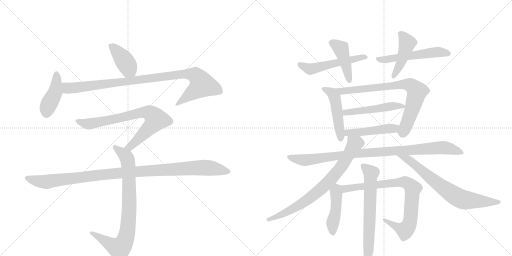
t = 0.00 s
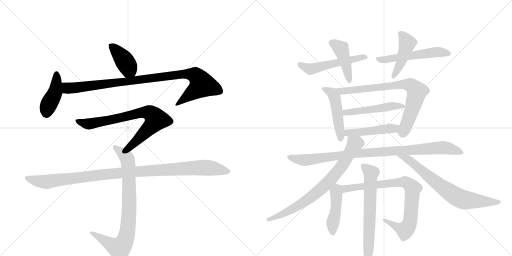
t = 3.11 s
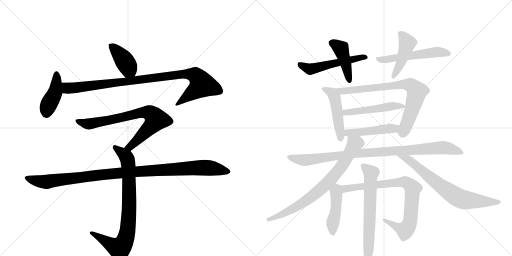
t = 6.21 s
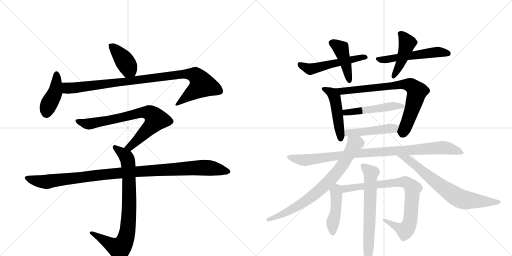
t = 9.32 s
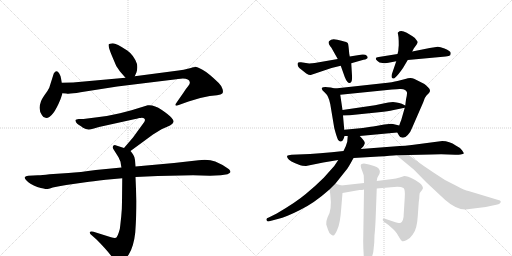
t = 12.43 s
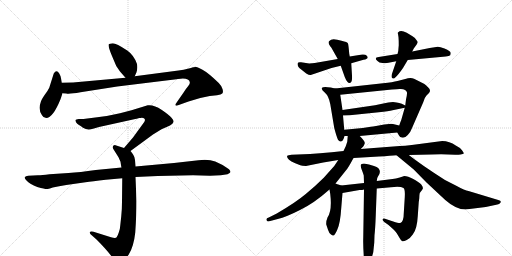
t = 15.53 s

The animated SVG that drew these frames (rendered in a browser with its animation timeline set to each time). Animation: 20 CSS @keyframes rules; one cycle of 15.53 s.

<svg version="1.1" viewBox="0 0 2048 1024" xmlns="http://www.w3.org/2000/svg">
  <g stroke="lightgray" stroke-dasharray="1,1" stroke-width="1" transform="scale(4, 4)">
    <line x1="0" y1="0" x2="256" y2="256"></line>
    <line x1="256" y1="0" x2="0" y2="256"></line>
    <line x1="128" y1="0" x2="128" y2="256"></line>
    <line x1="0" y1="128" x2="256" y2="128"></line>
    <line x1="256" y1="0" x2="512" y2="256"></line>
    <line x1="512" y1="0" x2="256" y2="256"></line>
    <line x1="384" y1="0" x2="384" y2="256"></line>
    <line x1="256" y1="128" x2="512" y2="128"></line>
  </g>
<g transform="scale(1, -1) translate(0, -850)">
   <style type="text/css">
    @keyframes keyframes0 {
      from {
       stroke: black;
       stroke-dashoffset: 405;
       stroke-width: 128;
       }
       57% {
       animation-timing-function: step-end;
       stroke: black;
       stroke-dashoffset: 0;
       stroke-width: 128;
       }
       to {
       stroke: black;
       stroke-width: 1024;
       }
       }
       #make-me-a-hanzi-animation-0 {
         animation: keyframes0 0.579590s both;
         animation-delay: 0.000000s;
         animation-timing-function: linear;
       }
    @keyframes keyframes1 {
      from {
       stroke: black;
       stroke-dashoffset: 423;
       stroke-width: 128;
       }
       58% {
       animation-timing-function: step-end;
       stroke: black;
       stroke-dashoffset: 0;
       stroke-width: 128;
       }
       to {
       stroke: black;
       stroke-width: 1024;
       }
       }
       #make-me-a-hanzi-animation-1 {
         animation: keyframes1 0.594238s both;
         animation-delay: 0.579590s;
         animation-timing-function: linear;
       }
    @keyframes keyframes2 {
      from {
       stroke: black;
       stroke-dashoffset: 966;
       stroke-width: 128;
       }
       76% {
       animation-timing-function: step-end;
       stroke: black;
       stroke-dashoffset: 0;
       stroke-width: 128;
       }
       to {
       stroke: black;
       stroke-width: 1024;
       }
       }
       #make-me-a-hanzi-animation-2 {
         animation: keyframes2 1.036133s both;
         animation-delay: 1.173828s;
         animation-timing-function: linear;
       }
    @keyframes keyframes3 {
      from {
       stroke: black;
       stroke-dashoffset: 754;
       stroke-width: 128;
       }
       71% {
       animation-timing-function: step-end;
       stroke: black;
       stroke-dashoffset: 0;
       stroke-width: 128;
       }
       to {
       stroke: black;
       stroke-width: 1024;
       }
       }
       #make-me-a-hanzi-animation-3 {
         animation: keyframes3 0.863607s both;
         animation-delay: 2.209961s;
         animation-timing-function: linear;
       }
    @keyframes keyframes4 {
      from {
       stroke: black;
       stroke-dashoffset: 817;
       stroke-width: 128;
       }
       73% {
       animation-timing-function: step-end;
       stroke: black;
       stroke-dashoffset: 0;
       stroke-width: 128;
       }
       to {
       stroke: black;
       stroke-width: 1024;
       }
       }
       #make-me-a-hanzi-animation-4 {
         animation: keyframes4 0.914876s both;
         animation-delay: 3.073568s;
         animation-timing-function: linear;
       }
    @keyframes keyframes5 {
      from {
       stroke: black;
       stroke-dashoffset: 1067;
       stroke-width: 128;
       }
       78% {
       animation-timing-function: step-end;
       stroke: black;
       stroke-dashoffset: 0;
       stroke-width: 128;
       }
       to {
       stroke: black;
       stroke-width: 1024;
       }
       }
       #make-me-a-hanzi-animation-5 {
         animation: keyframes5 1.118327s both;
         animation-delay: 3.988444s;
         animation-timing-function: linear;
       }
    @keyframes keyframes6 {
      from {
       stroke: black;
       stroke-dashoffset: 526;
       stroke-width: 128;
       }
       63% {
       animation-timing-function: step-end;
       stroke: black;
       stroke-dashoffset: 0;
       stroke-width: 128;
       }
       to {
       stroke: black;
       stroke-width: 1024;
       }
       }
       #make-me-a-hanzi-animation-6 {
         animation: keyframes6 0.678060s both;
         animation-delay: 5.106771s;
         animation-timing-function: linear;
       }
    @keyframes keyframes7 {
      from {
       stroke: black;
       stroke-dashoffset: 433;
       stroke-width: 128;
       }
       58% {
       animation-timing-function: step-end;
       stroke: black;
       stroke-dashoffset: 0;
       stroke-width: 128;
       }
       to {
       stroke: black;
       stroke-width: 1024;
       }
       }
       #make-me-a-hanzi-animation-7 {
         animation: keyframes7 0.602376s both;
         animation-delay: 5.784831s;
         animation-timing-function: linear;
       }
    @keyframes keyframes8 {
      from {
       stroke: black;
       stroke-dashoffset: 542;
       stroke-width: 128;
       }
       64% {
       animation-timing-function: step-end;
       stroke: black;
       stroke-dashoffset: 0;
       stroke-width: 128;
       }
       to {
       stroke: black;
       stroke-width: 1024;
       }
       }
       #make-me-a-hanzi-animation-8 {
         animation: keyframes8 0.691081s both;
         animation-delay: 6.387207s;
         animation-timing-function: linear;
       }
    @keyframes keyframes9 {
      from {
       stroke: black;
       stroke-dashoffset: 446;
       stroke-width: 128;
       }
       59% {
       animation-timing-function: step-end;
       stroke: black;
       stroke-dashoffset: 0;
       stroke-width: 128;
       }
       to {
       stroke: black;
       stroke-width: 1024;
       }
       }
       #make-me-a-hanzi-animation-9 {
         animation: keyframes9 0.612956s both;
         animation-delay: 7.078288s;
         animation-timing-function: linear;
       }
    @keyframes keyframes10 {
      from {
       stroke: black;
       stroke-dashoffset: 482;
       stroke-width: 128;
       }
       61% {
       animation-timing-function: step-end;
       stroke: black;
       stroke-dashoffset: 0;
       stroke-width: 128;
       }
       to {
       stroke: black;
       stroke-width: 1024;
       }
       }
       #make-me-a-hanzi-animation-10 {
         animation: keyframes10 0.642253s both;
         animation-delay: 7.691243s;
         animation-timing-function: linear;
       }
    @keyframes keyframes11 {
      from {
       stroke: black;
       stroke-dashoffset: 766;
       stroke-width: 128;
       }
       71% {
       animation-timing-function: step-end;
       stroke: black;
       stroke-dashoffset: 0;
       stroke-width: 128;
       }
       to {
       stroke: black;
       stroke-width: 1024;
       }
       }
       #make-me-a-hanzi-animation-11 {
         animation: keyframes11 0.873372s both;
         animation-delay: 8.333496s;
         animation-timing-function: linear;
       }
    @keyframes keyframes12 {
      from {
       stroke: black;
       stroke-dashoffset: 493;
       stroke-width: 128;
       }
       62% {
       animation-timing-function: step-end;
       stroke: black;
       stroke-dashoffset: 0;
       stroke-width: 128;
       }
       to {
       stroke: black;
       stroke-width: 1024;
       }
       }
       #make-me-a-hanzi-animation-12 {
         animation: keyframes12 0.651204s both;
         animation-delay: 9.206868s;
         animation-timing-function: linear;
       }
    @keyframes keyframes13 {
      from {
       stroke: black;
       stroke-dashoffset: 467;
       stroke-width: 128;
       }
       60% {
       animation-timing-function: step-end;
       stroke: black;
       stroke-dashoffset: 0;
       stroke-width: 128;
       }
       to {
       stroke: black;
       stroke-width: 1024;
       }
       }
       #make-me-a-hanzi-animation-13 {
         animation: keyframes13 0.630046s both;
         animation-delay: 9.858073s;
         animation-timing-function: linear;
       }
    @keyframes keyframes14 {
      from {
       stroke: black;
       stroke-dashoffset: 956;
       stroke-width: 128;
       }
       76% {
       animation-timing-function: step-end;
       stroke: black;
       stroke-dashoffset: 0;
       stroke-width: 128;
       }
       to {
       stroke: black;
       stroke-width: 1024;
       }
       }
       #make-me-a-hanzi-animation-14 {
         animation: keyframes14 1.027995s both;
         animation-delay: 10.488118s;
         animation-timing-function: linear;
       }
    @keyframes keyframes15 {
      from {
       stroke: black;
       stroke-dashoffset: 761;
       stroke-width: 128;
       }
       71% {
       animation-timing-function: step-end;
       stroke: black;
       stroke-dashoffset: 0;
       stroke-width: 128;
       }
       to {
       stroke: black;
       stroke-width: 1024;
       }
       }
       #make-me-a-hanzi-animation-15 {
         animation: keyframes15 0.869303s both;
         animation-delay: 11.516113s;
         animation-timing-function: linear;
       }
    @keyframes keyframes16 {
      from {
       stroke: black;
       stroke-dashoffset: 710;
       stroke-width: 128;
       }
       70% {
       animation-timing-function: step-end;
       stroke: black;
       stroke-dashoffset: 0;
       stroke-width: 128;
       }
       to {
       stroke: black;
       stroke-width: 1024;
       }
       }
       #make-me-a-hanzi-animation-16 {
         animation: keyframes16 0.827799s both;
         animation-delay: 12.385417s;
         animation-timing-function: linear;
       }
    @keyframes keyframes17 {
      from {
       stroke: black;
       stroke-dashoffset: 447;
       stroke-width: 128;
       }
       59% {
       animation-timing-function: step-end;
       stroke: black;
       stroke-dashoffset: 0;
       stroke-width: 128;
       }
       to {
       stroke: black;
       stroke-width: 1024;
       }
       }
       #make-me-a-hanzi-animation-17 {
         animation: keyframes17 0.613770s both;
         animation-delay: 13.213216s;
         animation-timing-function: linear;
       }
    @keyframes keyframes18 {
      from {
       stroke: black;
       stroke-dashoffset: 813;
       stroke-width: 128;
       }
       73% {
       animation-timing-function: step-end;
       stroke: black;
       stroke-dashoffset: 0;
       stroke-width: 128;
       }
       to {
       stroke: black;
       stroke-width: 1024;
       }
       }
       #make-me-a-hanzi-animation-18 {
         animation: keyframes18 0.911621s both;
         animation-delay: 13.826986s;
         animation-timing-function: linear;
       }
    @keyframes keyframes19 {
      from {
       stroke: black;
       stroke-dashoffset: 670;
       stroke-width: 128;
       }
       69% {
       animation-timing-function: step-end;
       stroke: black;
       stroke-dashoffset: 0;
       stroke-width: 128;
       }
       to {
       stroke: black;
       stroke-width: 1024;
       }
       }
       #make-me-a-hanzi-animation-19 {
         animation: keyframes19 0.795247s both;
         animation-delay: 14.738607s;
         animation-timing-function: linear;
       }
</style>
<path d="M 539 545 L 546 561 Q 551 577 548 594 Q 536 629 509 648 Q 465 677 451 677 Q 437 676 435 673 Q 431 667 448 626 L 465 586 L 480 564 L 502 539 C 522 516 527 518 539 545 Z" fill="lightgray"></path> 
<path d="M 242 453 L 250 477 L 247 519 L 244 537 Q 243 546 237 556 Q 226 575 215 556 L 197 499 Q 191 486 177 468 Q 164 449 162 438 Q 152 413 168 389 Q 173 378 185 378 Q 212 379 242 453 Z" fill="lightgray"></path> 
<path d="M 250 477 L 265 476 Q 276 473 322 481 L 469 504 L 681 530 Q 718 535 731 536 Q 744 536 751 532 Q 758 529 759 522 Q 761 514 753 506 Q 746 498 735 481 L 710 445 Q 701 433 702 429 Q 704 425 715 430 L 754 444 L 801 458 L 839 466 L 868 469 Q 885 471 889 476 Q 894 481 890 494 Q 886 507 875 518 Q 834 558 810 571 Q 787 584 779 583 Q 779 581 772 581 Q 759 575 714 568 L 539 545 L 502 539 L 292 520 L 247 519 C 217 518 220 479 250 477 Z" fill="lightgray"></path> 
<path d="M 522 246 L 612 312 L 646 333 L 680 348 Q 692 356 694 362 Q 696 368 686 379 Q 677 390 646 411 Q 616 432 591 429 L 526 409 L 480 397 L 427 386 Q 415 384 389 381 L 334 374 L 315 374 Q 303 372 302 370 Q 301 368 304 361 Q 308 354 316 350 Q 324 345 332 339 Q 350 327 372 335 L 396 342 L 541 374 Q 545 374 557 378 Q 563 378 567 379 Q 574 379 578 375 Q 582 370 577 362 L 532 300 L 496 258 C 476 235 498 228 522 246 Z" fill="lightgray"></path> 
<path d="M 542 184 L 540 210 Q 538 224 533 231 Q 529 238 522 246 L 496 258 L 465 268 Q 459 272 454 268 Q 450 264 452 256 L 474 221 L 482 203 Q 485 182 486 180 L 489 137 L 488 44 Q 488 11 485 -15 L 481 -52 Q 481 -62 475 -80 Q 469 -98 464 -101 Q 458 -103 444 -99 L 374 -77 Q 361 -74 359 -79 Q 358 -85 368 -92 L 386 -108 Q 425 -147 446 -175 Q 467 -204 474 -205 Q 488 -207 515 -168 Q 535 -136 541 -80 Q 546 -6 546 45 L 542 142 L 542 184 Z" fill="lightgray"></path> 
<path d="M 631 146 L 772 149 L 840 147 L 883 149 L 910 153 Q 921 158 922 162 Q 922 166 916 173 Q 889 193 861 204 Q 834 214 794 209 L 696 198 L 542 184 L 486 180 L 383 170 Q 319 161 274 158 L 198 153 Q 167 149 152 149 L 113 147 Q 102 146 99 141 Q 97 137 108 126 Q 119 114 149 102 Q 181 94 185 94 Q 190 93 211 100 Q 235 106 265 110 L 342 121 Q 367 125 423 131 L 489 137 L 542 142 L 631 146 Z" fill="lightgray"></path> 
<path d="M 1351 614 L 1259 598 L 1237 596 L 1204 601 Q 1192 602 1191 598 Q 1187 584 1205 572 L 1225 556 Q 1237 549 1243 550 L 1326 578 L 1363 587 L 1405 597 L 1454 611 Q 1480 616 1466 628 Q 1462 633 1449 632 L 1399 624 L 1351 614 Z" fill="lightgray"></path> 
<path d="M 1325 660 L 1351 614 L 1363 587 L 1379 542 Q 1389 517 1399 518 Q 1410 519 1408 548 L 1405 597 L 1399 624 L 1397 635 Q 1394 669 1392 676 Q 1390 682 1366 687 L 1349 691 Q 1327 698 1316 685 Q 1312 680 1317 671 Q 1322 662 1325 660 Z" fill="lightgray"></path> 
<path d="M 1590 634 L 1515 622 Q 1494 621 1510 606 Q 1516 599 1530 598 Q 1544 596 1554 599 L 1585 605 L 1631 610 L 1783 624 Q 1797 625 1801 629 Q 1803 634 1803 638 Q 1803 645 1778 656 Q 1753 666 1745 662 L 1719 658 L 1649 644 L 1590 634 Z" fill="lightgray"></path> 
<path d="M 1595 669 L 1594 658 Q 1594 645 1590 634 L 1585 605 L 1567 552 Q 1565 545 1567 540 Q 1573 531 1583 542 Q 1594 552 1612 578 L 1631 610 L 1649 644 L 1655 656 L 1666 671 Q 1671 679 1671 682 Q 1671 684 1664 692 Q 1662 698 1650 705 L 1627 719 Q 1603 731 1593 721 Q 1590 719 1592 714 L 1594 701 Q 1595 690 1595 669 Z" fill="lightgray"></path> 
<path d="M 1340 496 L 1323 500 Q 1294 505 1288 499 Q 1283 493 1299 480 Q 1315 466 1321 434 L 1337 338 Q 1346 304 1352 291 Q 1356 285 1362 284 Q 1369 283 1374 294 L 1378 305 Q 1378 306 1379 306 C 1379 306 1379 306 1377 331 L 1372 388 L 1370 410 L 1361 471 C 1358 492 1358 492 1340 496 Z" fill="lightgray"></path> 
<path d="M 1589 320 L 1596 308 Q 1600 300 1607 300 Q 1620 297 1631 310 Q 1643 323 1649 340 L 1693 441 Q 1698 460 1706 468 L 1715 477 Q 1726 488 1713 500 Q 1701 512 1696 515 L 1656 535 Q 1642 541 1621 534 L 1590 526 Q 1572 521 1532 517 L 1340 496 C 1310 493 1331 468 1361 471 L 1568 492 Q 1590 494 1598 494 Q 1624 496 1628 480 Q 1629 474 1624 452 L 1621 428 L 1619 419 L 1605 370 Q 1601 361 1597 348 C 1588 322 1588 322 1589 320 Z" fill="lightgray"></path> 
<path d="M 1621 428 L 1607 435 Q 1604 437 1572 442 Q 1554 442 1533 436 L 1500 429 L 1370 410 C 1340 406 1342 387 1372 388 L 1399 389 L 1515 401 Q 1556 406 1570 409 L 1619 419 C 1633 422 1633 422 1621 428 Z" fill="lightgray"></path> 
<path d="M 1439 306 L 1589 320 C 1619 323 1626 341 1597 348 L 1580 352 Q 1568 356 1556 354 L 1537 352 L 1504 346 Q 1491 343 1483 343 L 1451 338 L 1377 331 C 1347 328 1349 306 1379 306 L 1391 306 L 1439 306 Z" fill="lightgray"></path> 
<path d="M 1414 218 L 1516 224 Q 1565 227 1586 229 L 1635 230 L 1726 232 Q 1769 234 1793 232 L 1821 231 Q 1830 230 1842 232 Q 1854 234 1855 236 Q 1856 238 1848 249 Q 1840 260 1823 268 Q 1798 286 1769 286 L 1647 270 Q 1618 266 1599 266 L 1443 254 L 1374 246 L 1327 241 Q 1277 236 1240 234 L 1166 231 Q 1152 230 1149 227 Q 1147 223 1151 217 Q 1156 206 1201 189 Q 1207 186 1224 186 L 1293 200 L 1353 210 L 1414 218 Z" fill="lightgray"></path> 
<path d="M 1342 116 L 1385 170 Q 1392 177 1414 218 L 1443 254 L 1453 264 Q 1457 270 1459 277 Q 1461 284 1439 306 C 1419 328 1394 336 1391 306 L 1389 283 L 1383 265 L 1374 246 L 1353 210 L 1337 186 L 1295 139 Q 1262 106 1223 74 Q 1184 41 1107 -4 L 1075 -20 Q 1062 -24 1067 -32 Q 1069 -37 1077 -35 L 1111 -26 Q 1145 -18 1200 10 Q 1256 37 1318 92 L 1342 116 Z" fill="lightgray"></path> 
<path d="M 1586 229 L 1655 172 L 1706 120 L 1781 50 Q 1824 12 1862 12 L 1943 22 L 1985 31 Q 1995 32 1999 36 Q 2010 46 1993 50 L 1874 86 Q 1859 89 1827 106 L 1780 130 Q 1686 190 1635 230 C 1611 248 1563 248 1586 229 Z" fill="lightgray"></path> 
<path d="M 1305 -48 L 1312 -69 Q 1317 -84 1323 -87 Q 1329 -92 1332 -92 Q 1338 -95 1349 -69 Q 1361 -44 1365 18 L 1370 78 C 1372 106 1372 106 1365 108 L 1353 112 Q 1351 112 1342 116 C 1314 128 1313 122 1318 92 L 1321 74 Q 1329 8 1310 -20 Q 1304 -34 1305 -48 Z" fill="lightgray"></path> 
<path d="M 1370 78 L 1438 90 Q 1450 90 1456 92 L 1507 96 L 1564 101 Q 1601 106 1614 98 Q 1621 94 1619 60 L 1615 -4 Q 1615 -37 1601 -42 Q 1595 -43 1573 -36 L 1540 -25 Q 1533 -22 1531 -27 Q 1529 -32 1537 -38 L 1554 -50 L 1573 -67 Q 1580 -72 1587 -83 L 1599 -103 Q 1605 -114 1609 -115 Q 1614 -117 1627 -110 Q 1641 -103 1651 -88 Q 1668 -68 1671 -15 L 1675 42 L 1677 56 Q 1677 70 1679 78 L 1685 86 Q 1686 86 1690 93 Q 1695 99 1685 112 Q 1676 121 1653 134 Q 1631 146 1617 146 L 1599 140 Q 1583 136 1570 134 L 1507 126 L 1456 118 L 1365 108 C 1335 105 1340 73 1370 78 Z" fill="lightgray"></path> 
<path d="M 1456 92 L 1453 -101 Q 1452 -129 1455 -174 Q 1459 -220 1465 -220 Q 1469 -221 1475 -215 Q 1481 -209 1485 -188 L 1493 -159 L 1497 -121 L 1498 -91 Q 1501 -66 1503 -12 L 1507 96 L 1507 126 L 1509 138 L 1512 144 Q 1533 174 1496 186 L 1476 192 L 1456 196 Q 1450 196 1445 193 Q 1440 189 1447 171 Q 1454 153 1455 148 L 1456 118 L 1456 92 Z" fill="lightgray"></path> 
      <clipPath id="make-me-a-hanzi-clip-0">
      <path d="M 539 545 L 546 561 Q 551 577 548 594 Q 536 629 509 648 Q 465 677 451 677 Q 437 676 435 673 Q 431 667 448 626 L 465 586 L 480 564 L 502 539 C 522 516 527 518 539 545 Z" fill="lightgray"></path>
      </clipPath>
      <path clip-path="url(#make-me-a-hanzi-clip-0)" d="M 440 670 L 492 616 L 531 553 " fill="none" id="make-me-a-hanzi-animation-0" stroke-dasharray="277 554" stroke-linecap="round"></path>

      <clipPath id="make-me-a-hanzi-clip-1">
      <path d="M 242 453 L 250 477 L 247 519 L 244 537 Q 243 546 237 556 Q 226 575 215 556 L 197 499 Q 191 486 177 468 Q 164 449 162 438 Q 152 413 168 389 Q 173 378 185 378 Q 212 379 242 453 Z" fill="lightgray"></path>
      </clipPath>
      <path clip-path="url(#make-me-a-hanzi-clip-1)" d="M 226 554 L 220 480 L 191 423 L 184 395 " fill="none" id="make-me-a-hanzi-animation-1" stroke-dasharray="295 590" stroke-linecap="round"></path>

      <clipPath id="make-me-a-hanzi-clip-2">
      <path d="M 250 477 L 265 476 Q 276 473 322 481 L 469 504 L 681 530 Q 718 535 731 536 Q 744 536 751 532 Q 758 529 759 522 Q 761 514 753 506 Q 746 498 735 481 L 710 445 Q 701 433 702 429 Q 704 425 715 430 L 754 444 L 801 458 L 839 466 L 868 469 Q 885 471 889 476 Q 894 481 890 494 Q 886 507 875 518 Q 834 558 810 571 Q 787 584 779 583 Q 779 581 772 581 Q 759 575 714 568 L 539 545 L 502 539 L 292 520 L 247 519 C 217 518 220 479 250 477 Z" fill="lightgray"></path>
      </clipPath>
      <path clip-path="url(#make-me-a-hanzi-clip-2)" d="M 255 513 L 278 497 L 727 554 L 781 548 L 809 511 L 708 431 " fill="none" id="make-me-a-hanzi-animation-2" stroke-dasharray="838 1676" stroke-linecap="round"></path>

      <clipPath id="make-me-a-hanzi-clip-3">
      <path d="M 522 246 L 612 312 L 646 333 L 680 348 Q 692 356 694 362 Q 696 368 686 379 Q 677 390 646 411 Q 616 432 591 429 L 526 409 L 480 397 L 427 386 Q 415 384 389 381 L 334 374 L 315 374 Q 303 372 302 370 Q 301 368 304 361 Q 308 354 316 350 Q 324 345 332 339 Q 350 327 372 335 L 396 342 L 541 374 Q 545 374 557 378 Q 563 378 567 379 Q 574 379 578 375 Q 582 370 577 362 L 532 300 L 496 258 C 476 235 498 228 522 246 Z" fill="lightgray"></path>
      </clipPath>
      <path clip-path="url(#make-me-a-hanzi-clip-3)" d="M 310 367 L 353 354 L 564 400 L 593 400 L 610 391 L 623 372 L 611 352 L 521 264 L 505 260 " fill="none" id="make-me-a-hanzi-animation-3" stroke-dasharray="626 1252" stroke-linecap="round"></path>

      <clipPath id="make-me-a-hanzi-clip-4">
      <path d="M 542 184 L 540 210 Q 538 224 533 231 Q 529 238 522 246 L 496 258 L 465 268 Q 459 272 454 268 Q 450 264 452 256 L 474 221 L 482 203 Q 485 182 486 180 L 489 137 L 488 44 Q 488 11 485 -15 L 481 -52 Q 481 -62 475 -80 Q 469 -98 464 -101 Q 458 -103 444 -99 L 374 -77 Q 361 -74 359 -79 Q 358 -85 368 -92 L 386 -108 Q 425 -147 446 -175 Q 467 -204 474 -205 Q 488 -207 515 -168 Q 535 -136 541 -80 Q 546 -6 546 45 L 542 142 L 542 184 Z" fill="lightgray"></path>
      </clipPath>
      <path clip-path="url(#make-me-a-hanzi-clip-4)" d="M 460 261 L 504 224 L 514 188 L 517 12 L 504 -100 L 494 -125 L 477 -143 L 367 -83 " fill="none" id="make-me-a-hanzi-animation-4" stroke-dasharray="689 1378" stroke-linecap="round"></path>

      <clipPath id="make-me-a-hanzi-clip-5">
      <path d="M 631 146 L 772 149 L 840 147 L 883 149 L 910 153 Q 921 158 922 162 Q 922 166 916 173 Q 889 193 861 204 Q 834 214 794 209 L 696 198 L 542 184 L 486 180 L 383 170 Q 319 161 274 158 L 198 153 Q 167 149 152 149 L 113 147 Q 102 146 99 141 Q 97 137 108 126 Q 119 114 149 102 Q 181 94 185 94 Q 190 93 211 100 Q 235 106 265 110 L 342 121 Q 367 125 423 131 L 489 137 L 542 142 L 631 146 Z" fill="lightgray"></path>
      </clipPath>
      <path clip-path="url(#make-me-a-hanzi-clip-5)" d="M 108 140 L 133 129 L 186 123 L 451 156 L 790 179 L 857 176 L 912 163 " fill="none" id="make-me-a-hanzi-animation-5" stroke-dasharray="939 1878" stroke-linecap="round"></path>

      <clipPath id="make-me-a-hanzi-clip-6">
      <path d="M 1351 614 L 1259 598 L 1237 596 L 1204 601 Q 1192 602 1191 598 Q 1187 584 1205 572 L 1225 556 Q 1237 549 1243 550 L 1326 578 L 1363 587 L 1405 597 L 1454 611 Q 1480 616 1466 628 Q 1462 633 1449 632 L 1399 624 L 1351 614 Z" fill="lightgray"></path>
      </clipPath>
      <path clip-path="url(#make-me-a-hanzi-clip-6)" d="M 1199 592 L 1240 573 L 1460 620 " fill="none" id="make-me-a-hanzi-animation-6" stroke-dasharray="398 796" stroke-linecap="round"></path>

      <clipPath id="make-me-a-hanzi-clip-7">
      <path d="M 1325 660 L 1351 614 L 1363 587 L 1379 542 Q 1389 517 1399 518 Q 1410 519 1408 548 L 1405 597 L 1399 624 L 1397 635 Q 1394 669 1392 676 Q 1390 682 1366 687 L 1349 691 Q 1327 698 1316 685 Q 1312 680 1317 671 Q 1322 662 1325 660 Z" fill="lightgray"></path>
      </clipPath>
      <path clip-path="url(#make-me-a-hanzi-clip-7)" d="M 1327 679 L 1364 656 L 1398 527 " fill="none" id="make-me-a-hanzi-animation-7" stroke-dasharray="305 610" stroke-linecap="round"></path>

      <clipPath id="make-me-a-hanzi-clip-8">
      <path d="M 1590 634 L 1515 622 Q 1494 621 1510 606 Q 1516 599 1530 598 Q 1544 596 1554 599 L 1585 605 L 1631 610 L 1783 624 Q 1797 625 1801 629 Q 1803 634 1803 638 Q 1803 645 1778 656 Q 1753 666 1745 662 L 1719 658 L 1649 644 L 1590 634 Z" fill="lightgray"></path>
      </clipPath>
      <path clip-path="url(#make-me-a-hanzi-clip-8)" d="M 1511 614 L 1546 612 L 1752 642 L 1794 635 " fill="none" id="make-me-a-hanzi-animation-8" stroke-dasharray="414 828" stroke-linecap="round"></path>

      <clipPath id="make-me-a-hanzi-clip-9">
      <path d="M 1595 669 L 1594 658 Q 1594 645 1590 634 L 1585 605 L 1567 552 Q 1565 545 1567 540 Q 1573 531 1583 542 Q 1594 552 1612 578 L 1631 610 L 1649 644 L 1655 656 L 1666 671 Q 1671 679 1671 682 Q 1671 684 1664 692 Q 1662 698 1650 705 L 1627 719 Q 1603 731 1593 721 Q 1590 719 1592 714 L 1594 701 Q 1595 690 1595 669 Z" fill="lightgray"></path>
      </clipPath>
      <path clip-path="url(#make-me-a-hanzi-clip-9)" d="M 1601 716 L 1628 676 L 1605 604 L 1575 545 " fill="none" id="make-me-a-hanzi-animation-9" stroke-dasharray="318 636" stroke-linecap="round"></path>

      <clipPath id="make-me-a-hanzi-clip-10">
      <path d="M 1340 496 L 1323 500 Q 1294 505 1288 499 Q 1283 493 1299 480 Q 1315 466 1321 434 L 1337 338 Q 1346 304 1352 291 Q 1356 285 1362 284 Q 1369 283 1374 294 L 1378 305 Q 1378 306 1379 306 C 1379 306 1379 306 1377 331 L 1372 388 L 1370 410 L 1361 471 C 1358 492 1358 492 1340 496 Z" fill="lightgray"></path>
      </clipPath>
      <path clip-path="url(#make-me-a-hanzi-clip-10)" d="M 1293 495 L 1323 481 L 1339 460 L 1363 295 " fill="none" id="make-me-a-hanzi-animation-10" stroke-dasharray="354 708" stroke-linecap="round"></path>

      <clipPath id="make-me-a-hanzi-clip-11">
      <path d="M 1589 320 L 1596 308 Q 1600 300 1607 300 Q 1620 297 1631 310 Q 1643 323 1649 340 L 1693 441 Q 1698 460 1706 468 L 1715 477 Q 1726 488 1713 500 Q 1701 512 1696 515 L 1656 535 Q 1642 541 1621 534 L 1590 526 Q 1572 521 1532 517 L 1340 496 C 1310 493 1331 468 1361 471 L 1568 492 Q 1590 494 1598 494 Q 1624 496 1628 480 Q 1629 474 1624 452 L 1621 428 L 1619 419 L 1605 370 Q 1601 361 1597 348 C 1588 322 1588 322 1589 320 Z" fill="lightgray"></path>
      </clipPath>
      <path clip-path="url(#make-me-a-hanzi-clip-11)" d="M 1348 495 L 1368 485 L 1621 513 L 1644 509 L 1668 484 L 1640 387 L 1617 329 L 1607 322 " fill="none" id="make-me-a-hanzi-animation-11" stroke-dasharray="638 1276" stroke-linecap="round"></path>

      <clipPath id="make-me-a-hanzi-clip-12">
      <path d="M 1621 428 L 1607 435 Q 1604 437 1572 442 Q 1554 442 1533 436 L 1500 429 L 1370 410 C 1340 406 1342 387 1372 388 L 1399 389 L 1515 401 Q 1556 406 1570 409 L 1619 419 C 1633 422 1633 422 1621 428 Z" fill="lightgray"></path>
      </clipPath>
      <path clip-path="url(#make-me-a-hanzi-clip-12)" d="M 1379 394 L 1383 400 L 1567 426 L 1611 425 " fill="none" id="make-me-a-hanzi-animation-12" stroke-dasharray="365 730" stroke-linecap="round"></path>

      <clipPath id="make-me-a-hanzi-clip-13">
      <path d="M 1439 306 L 1589 320 C 1619 323 1626 341 1597 348 L 1580 352 Q 1568 356 1556 354 L 1537 352 L 1504 346 Q 1491 343 1483 343 L 1451 338 L 1377 331 C 1347 328 1349 306 1379 306 L 1391 306 L 1439 306 Z" fill="lightgray"></path>
      </clipPath>
      <path clip-path="url(#make-me-a-hanzi-clip-13)" d="M 1385 313 L 1391 319 L 1576 335 L 1591 342 " fill="none" id="make-me-a-hanzi-animation-13" stroke-dasharray="339 678" stroke-linecap="round"></path>

      <clipPath id="make-me-a-hanzi-clip-14">
      <path d="M 1414 218 L 1516 224 Q 1565 227 1586 229 L 1635 230 L 1726 232 Q 1769 234 1793 232 L 1821 231 Q 1830 230 1842 232 Q 1854 234 1855 236 Q 1856 238 1848 249 Q 1840 260 1823 268 Q 1798 286 1769 286 L 1647 270 Q 1618 266 1599 266 L 1443 254 L 1374 246 L 1327 241 Q 1277 236 1240 234 L 1166 231 Q 1152 230 1149 227 Q 1147 223 1151 217 Q 1156 206 1201 189 Q 1207 186 1224 186 L 1293 200 L 1353 210 L 1414 218 Z" fill="lightgray"></path>
      </clipPath>
      <path clip-path="url(#make-me-a-hanzi-clip-14)" d="M 1154 223 L 1180 214 L 1226 210 L 1410 235 L 1774 260 L 1847 240 " fill="none" id="make-me-a-hanzi-animation-14" stroke-dasharray="828 1656" stroke-linecap="round"></path>

      <clipPath id="make-me-a-hanzi-clip-15">
      <path d="M 1342 116 L 1385 170 Q 1392 177 1414 218 L 1443 254 L 1453 264 Q 1457 270 1459 277 Q 1461 284 1439 306 C 1419 328 1394 336 1391 306 L 1389 283 L 1383 265 L 1374 246 L 1353 210 L 1337 186 L 1295 139 Q 1262 106 1223 74 Q 1184 41 1107 -4 L 1075 -20 Q 1062 -24 1067 -32 Q 1069 -37 1077 -35 L 1111 -26 Q 1145 -18 1200 10 Q 1256 37 1318 92 L 1342 116 Z" fill="lightgray"></path>
      </clipPath>
      <path clip-path="url(#make-me-a-hanzi-clip-15)" d="M 1397 300 L 1419 275 L 1415 266 L 1354 168 L 1313 121 L 1198 30 L 1145 0 L 1074 -28 " fill="none" id="make-me-a-hanzi-animation-15" stroke-dasharray="633 1266" stroke-linecap="round"></path>

      <clipPath id="make-me-a-hanzi-clip-16">
      <path d="M 1586 229 L 1655 172 L 1706 120 L 1781 50 Q 1824 12 1862 12 L 1943 22 L 1985 31 Q 1995 32 1999 36 Q 2010 46 1993 50 L 1874 86 Q 1859 89 1827 106 L 1780 130 Q 1686 190 1635 230 C 1611 248 1563 248 1586 229 Z" fill="lightgray"></path>
      </clipPath>
      <path clip-path="url(#make-me-a-hanzi-clip-16)" d="M 1592 225 L 1630 214 L 1751 115 L 1834 59 L 1859 50 L 1990 40 " fill="none" id="make-me-a-hanzi-animation-16" stroke-dasharray="582 1164" stroke-linecap="round"></path>

      <clipPath id="make-me-a-hanzi-clip-17">
      <path d="M 1305 -48 L 1312 -69 Q 1317 -84 1323 -87 Q 1329 -92 1332 -92 Q 1338 -95 1349 -69 Q 1361 -44 1365 18 L 1370 78 C 1372 106 1372 106 1365 108 L 1353 112 Q 1351 112 1342 116 C 1314 128 1313 122 1318 92 L 1321 74 Q 1329 8 1310 -20 Q 1304 -34 1305 -48 Z" fill="lightgray"></path>
      </clipPath>
      <path clip-path="url(#make-me-a-hanzi-clip-17)" d="M 1344 106 L 1344 10 L 1331 -42 L 1331 -83 " fill="none" id="make-me-a-hanzi-animation-17" stroke-dasharray="319 638" stroke-linecap="round"></path>

      <clipPath id="make-me-a-hanzi-clip-18">
      <path d="M 1370 78 L 1438 90 Q 1450 90 1456 92 L 1507 96 L 1564 101 Q 1601 106 1614 98 Q 1621 94 1619 60 L 1615 -4 Q 1615 -37 1601 -42 Q 1595 -43 1573 -36 L 1540 -25 Q 1533 -22 1531 -27 Q 1529 -32 1537 -38 L 1554 -50 L 1573 -67 Q 1580 -72 1587 -83 L 1599 -103 Q 1605 -114 1609 -115 Q 1614 -117 1627 -110 Q 1641 -103 1651 -88 Q 1668 -68 1671 -15 L 1675 42 L 1677 56 Q 1677 70 1679 78 L 1685 86 Q 1686 86 1690 93 Q 1695 99 1685 112 Q 1676 121 1653 134 Q 1631 146 1617 146 L 1599 140 Q 1583 136 1570 134 L 1507 126 L 1456 118 L 1365 108 C 1335 105 1340 73 1370 78 Z" fill="lightgray"></path>
      </clipPath>
      <path clip-path="url(#make-me-a-hanzi-clip-18)" d="M 1373 102 L 1382 95 L 1595 122 L 1620 122 L 1635 114 L 1651 96 L 1643 -23 L 1630 -60 L 1619 -71 L 1537 -31 " fill="none" id="make-me-a-hanzi-animation-18" stroke-dasharray="685 1370" stroke-linecap="round"></path>

      <clipPath id="make-me-a-hanzi-clip-19">
      <path d="M 1456 92 L 1453 -101 Q 1452 -129 1455 -174 Q 1459 -220 1465 -220 Q 1469 -221 1475 -215 Q 1481 -209 1485 -188 L 1493 -159 L 1497 -121 L 1498 -91 Q 1501 -66 1503 -12 L 1507 96 L 1507 126 L 1509 138 L 1512 144 Q 1533 174 1496 186 L 1476 192 L 1456 196 Q 1450 196 1445 193 Q 1440 189 1447 171 Q 1454 153 1455 148 L 1456 118 L 1456 92 Z" fill="lightgray"></path>
      </clipPath>
      <path clip-path="url(#make-me-a-hanzi-clip-19)" d="M 1453 187 L 1484 154 L 1468 -214 " fill="none" id="make-me-a-hanzi-animation-19" stroke-dasharray="542 1084" stroke-linecap="round"></path>

</g>
</svg>
